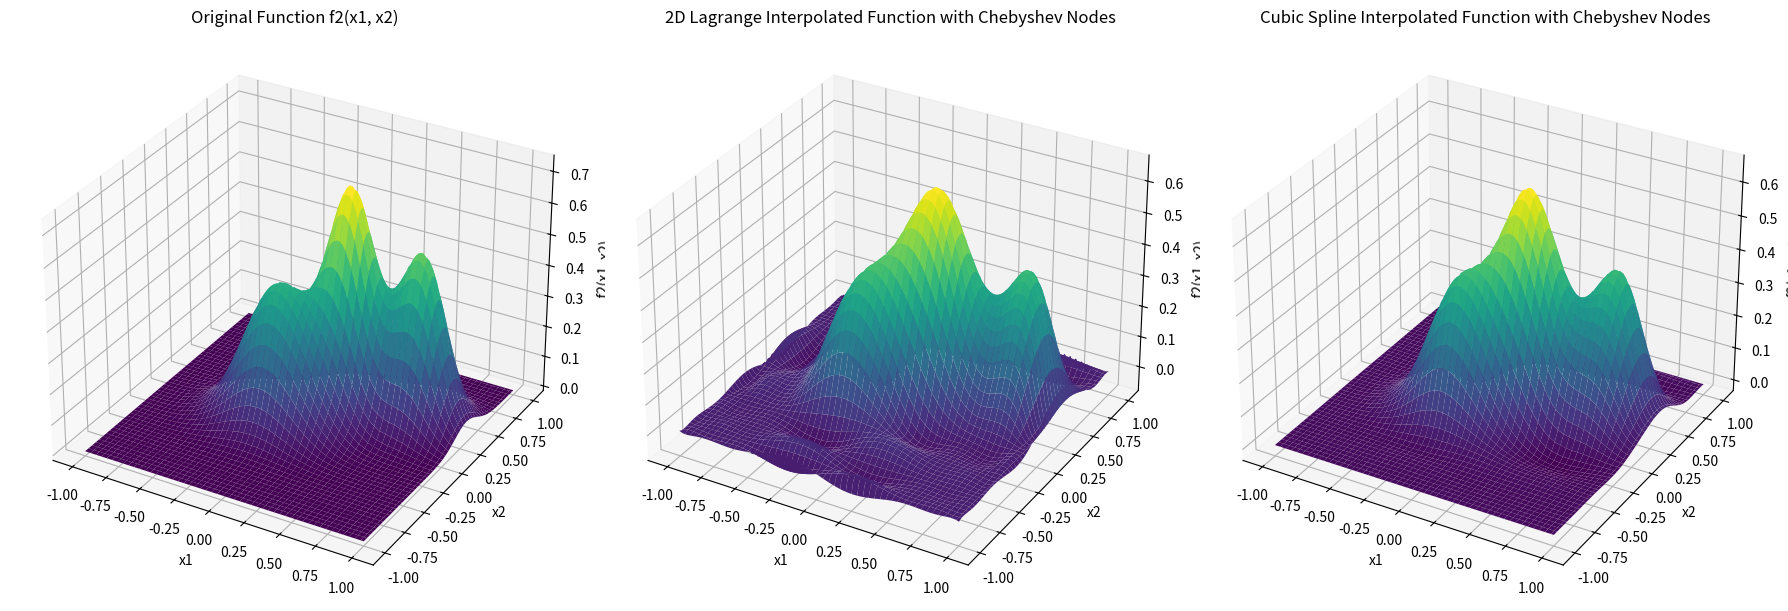

Reproduce this figure in Python.
# Combining all the elements into a single Python script

import numpy as np
import matplotlib.pyplot as plt
from scipy.interpolate import RectBivariateSpline
from numpy.polynomial.polynomial import Polynomial
from mpl_toolkits.mplot3d import Axes3D

# Define the function f2(x1, x2)
def f2(x1, x2):
    term1 = 0.7 * np.exp(-((9*x1 - 2)**2)/4 - ((9*x2 - 2)**2)/4)
    term2 = 0.45 * np.exp(-((9*x1 + 1)**2)/9 - ((9*x2 + 1)**2)/5)
    term3 = 0.55 * np.exp(-((9*x1 - 6)**2)/4 - ((9*x2 - 3)**2)/4)
    term4 = -0.01 * np.exp(-((9*x1 - 7)**2)/4 - ((9*x2 - 3)**2)/4)
    return term1 + term2 + term3 + term4

# Create Chebyshev nodes and sort them
n = 9
x1_vals = np.sort(np.cos(np.pi * (2*np.arange(0, n+1) + 1) / (2*(n+1))))
x2_vals = np.sort(np.cos(np.pi * (2*np.arange(0, n+1) + 1) / (2*(n+1))))

# Calculate function values and sort them
f_values = np.array([[f2(x1, x2) for x1 in x1_vals] for x2 in x2_vals])

# Compute Lagrange basis polynomials
basis_x1 = [Polynomial.fromroots(np.delete(x1_vals, i)) for i in range(n+1)]
basis_x2 = [Polynomial.fromroots(np.delete(x2_vals, i)) for i in range(n+1)]

# Normalize basis polynomials so they satisfy the Kronecker delta property
for i, p in enumerate(basis_x1):
    basis_x1[i] = p / p(x1_vals[i])
    basis_x2[i] = p / p(x2_vals[i])

# Evaluate the 2D interpolant at the fine grid
x1_fine = np.linspace(-1, 1, 100)
x2_fine = np.linspace(-1, 1, 100)
X_fine, Y_fine = np.meshgrid(x1_fine, x2_fine)

Z_fine = np.zeros_like(X_fine)

for i in range(n+1):
    for j in range(n+1):
        Z_fine += f_values[j, i] * np.outer(basis_x2[j](x2_fine), basis_x1[i](x1_fine))

# Perform cubic spline interpolation
spline = RectBivariateSpline(x1_vals, x2_vals, f_values)

# Evaluate the cubic spline interpolated function at the finer grid
Z_fine_spline = spline(x1_fine, x2_fine)

# Create subplots
fig, axs = plt.subplots(1, 3, figsize=(18, 6), subplot_kw={'projection': '3d'})

# Plot the surface of the original function
axs[0].plot_surface(X_fine, Y_fine, np.array([[f2(x1, x2) for x1 in x1_fine] for x2 in x2_fine]), cmap='viridis')
axs[0].set_xlabel('x1')
axs[0].set_ylabel('x2')
axs[0].set_zlabel('f2(x1, x2)')
axs[0].set_title('Original Function f2(x1, x2)')

# Plot the surface of the 2D Lagrange interpolated function
axs[1].plot_surface(X_fine, Y_fine, Z_fine, cmap='viridis')
axs[1].set_xlabel('x1')
axs[1].set_ylabel('x2')
axs[1].set_zlabel('f2(x1, x2)')
axs[1].set_title('2D Lagrange Interpolated Function with Chebyshev Nodes')

# Plot the surface of the cubic spline interpolated function
axs[2].plot_surface(X_fine, Y_fine, Z_fine_spline, cmap='viridis')
axs[2].set_xlabel('x1')
axs[2].set_ylabel('x2')
axs[2].set_zlabel('f2(x1, x2)')
axs[2].set_title('Cubic Spline Interpolated Function with Chebyshev Nodes')

plt.tight_layout()
plt.show()
